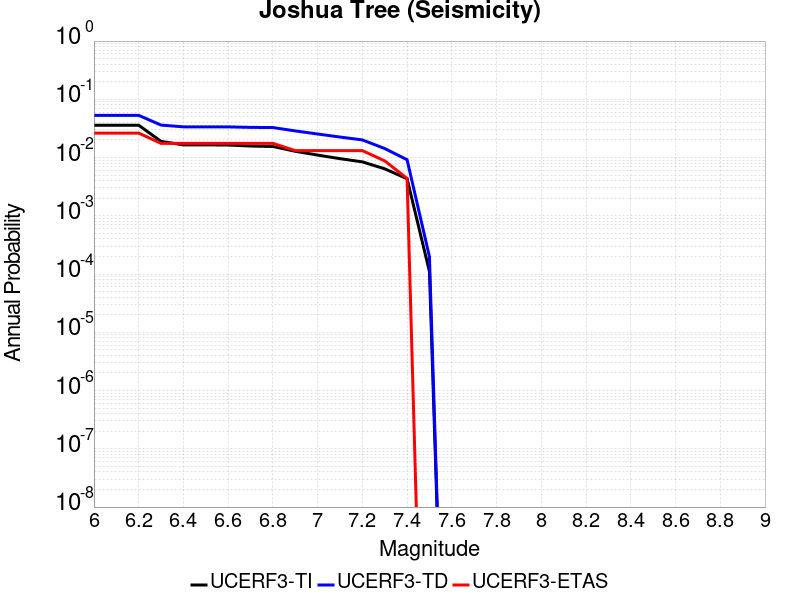

The data file committed next to this chart (first rows):
Magnitude, UCERF3-TI Prob, UCERF3-TD Prob, UCERF3-ETAS Prob
6.0, 0.03593, 0.05309, 0.02632
6.1, 0.03593, 0.05309, 0.02632
6.2, 0.03593, 0.05309, 0.02632
6.3, 0.01895, 0.03611, 0.01754
6.4, 0.01651, 0.03369, 0.01754
6.5, 0.01651, 0.03369, 0.01754
6.6, 0.01641, 0.03362, 0.01754
6.7, 0.01578, 0.03298, 0.01754
6.8, 0.01549, 0.03276, 0.01754
6.9, 0.01282, 0.02867, 0.01316
7.0, 0.01103, 0.02538, 0.01316
7.1, 0.009578, 0.0225, 0.01316
7.2, 0.008436, 0.02009, 0.01316
7.3, 0.006411, 0.0143, 0.008772
7.4, 0.004336, 0.009182, 0.004386
7.5, 1.1066828E-4, 1.9890162E-4, 0.0
